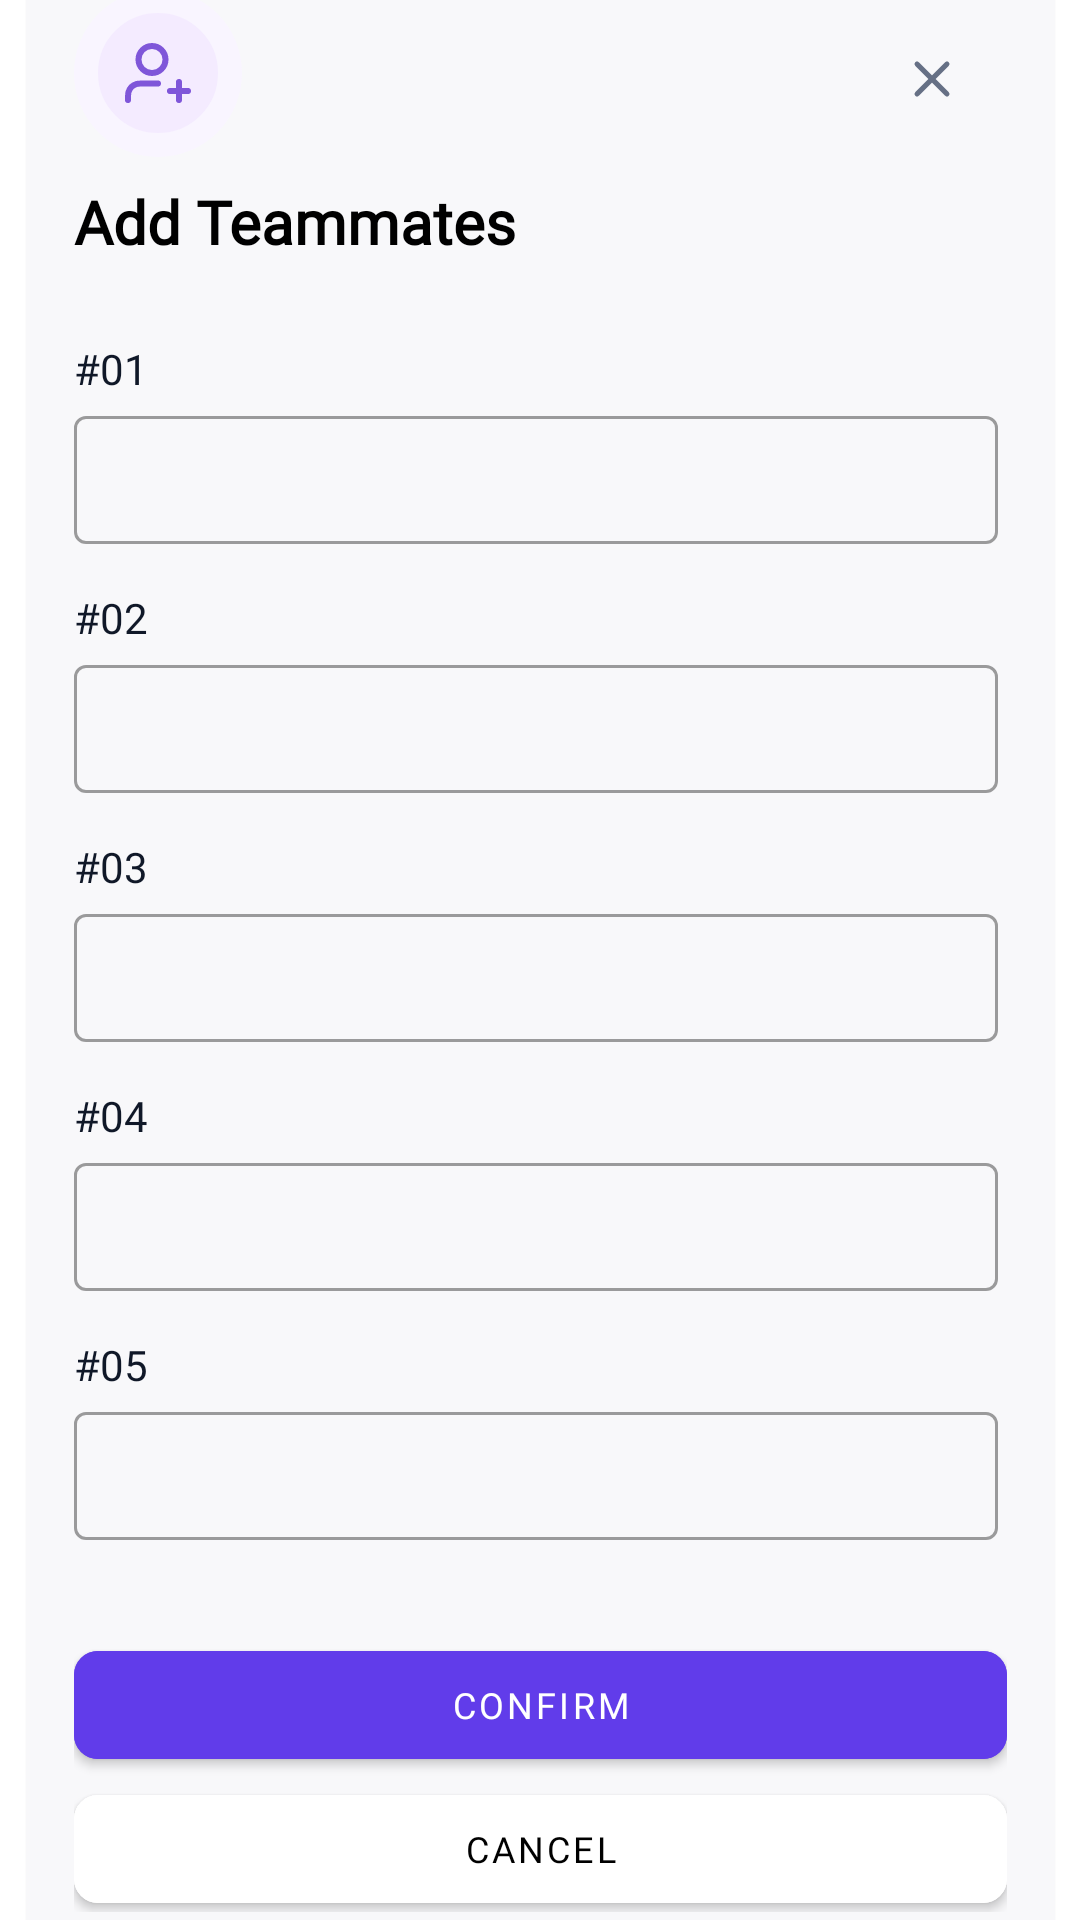

Produce the Android XML layout that renders to this screen, including the resource entries it uses.
<!-- AndroidManifest.xml: application theme Theme.Dodged_Project -->
<!-- res/layout/activity_add_teammates.xml -->
<?xml version="1.0" encoding="utf-8"?>
<androidx.constraintlayout.widget.ConstraintLayout xmlns:android="http://schemas.android.com/apk/res/android"
    xmlns:app="http://schemas.android.com/apk/res-auto"
    xmlns:tools="http://schemas.android.com/tools"
    android:layout_width="match_parent"
    android:layout_height="match_parent"
    tools:context=".AddTeammatesActivity">

<com.google.android.material.card.MaterialCardView
    android:layout_width="343dp"
    android:layout_height="680dp"
    android:checkable="true"
    android:clickable="true"
    android:focusable="true"
    app:cardBackgroundColor="#F8F8FA"
    app:cardCornerRadius="12dp"
    app:layout_constraintBottom_toBottomOf="parent"
    app:layout_constraintEnd_toEndOf="parent"
    app:layout_constraintStart_toStartOf="parent"
    app:layout_constraintTop_toTopOf="parent">

    <LinearLayout
        android:layout_width="wrap_content"
        android:layout_height="657dp"
        android:layout_margin="8dp"
        android:orientation="vertical">

        <LinearLayout
            android:layout_width="307dp"
            android:layout_height="wrap_content"
            android:layout_margin="8dp"
            android:orientation="vertical">

            <LinearLayout
                android:layout_width="307dp"
                android:layout_height="wrap_content"
                android:orientation="horizontal">

                <ImageView
                    android:id="@+id/add_teammates_image"
                    android:layout_width="wrap_content"
                    android:layout_height="wrap_content"
                    android:layout_marginBottom="8dp"
                    app:srcCompat="@drawable/add_teammates_icon" />

                <ImageView
                    android:id="@+id/imageView"
                    android:layout_width="wrap_content"
                    android:layout_height="wrap_content"
                    android:layout_marginLeft="210dp"
                    android:layout_marginTop="10dp"
                    app:srcCompat="@drawable/x_button_close" />
            </LinearLayout>





            <TextView
                android:id="@+id/choose_teammates_text"
                android:layout_width="wrap_content"
                android:layout_height="wrap_content"
                android:layout_marginBottom="10dp"
                android:fontFamily="@font/lora"
                android:text="@string/add_teammates_text"
                android:textColor="@color/black"
                android:textFontWeight="700"
                android:textSize="20sp"
                android:textStyle="bold" />

        </LinearLayout>

        <LinearLayout
            android:layout_width="308dp"
            android:layout_height="wrap_content"
            android:layout_margin="8dp"
            android:orientation="vertical">

            <TextView
                android:layout_width="wrap_content"
                android:layout_height="20dp"
                android:fontFamily="@font/poppins"
                android:text="@string/teammate_1"
                android:textColor="@color/poppins_color" />

            <com.google.android.material.textfield.TextInputLayout
                style="@style/Widget.MaterialComponents.TextInputLayout.OutlinedBox"
                android:layout_width="match_parent"
                android:layout_height="48dp"
                android:layout_marginBottom="15dp">

                <com.google.android.material.textfield.TextInputEditText
                    android:layout_width="308dp"
                    android:layout_height="match_parent" />

            </com.google.android.material.textfield.TextInputLayout>

            <TextView
                android:layout_width="wrap_content"
                android:layout_height="20dp"
                android:fontFamily="@font/poppins"
                android:text="@string/teammate_2"
                android:textColor="@color/poppins_color" />

            <com.google.android.material.textfield.TextInputLayout
                style="@style/Widget.MaterialComponents.TextInputLayout.OutlinedBox"
                android:layout_width="match_parent"
                android:layout_height="48dp"
                android:layout_marginBottom="15dp"

                >

                <com.google.android.material.textfield.TextInputEditText
                    android:layout_width="308dp"
                    android:layout_height="wrap_content" />

            </com.google.android.material.textfield.TextInputLayout>

            <TextView
                android:layout_width="wrap_content"
                android:layout_height="20dp"
                android:fontFamily="@font/poppins"
                android:text="@string/teammate_3"
                android:textColor="@color/poppins_color" />

            <com.google.android.material.textfield.TextInputLayout
                style="@style/Widget.MaterialComponents.TextInputLayout.OutlinedBox"
                android:layout_width="match_parent"
                android:layout_height="48dp"
                android:layout_marginBottom="15dp"

                >

                <com.google.android.material.textfield.TextInputEditText
                    android:layout_width="308dp"
                    android:layout_height="wrap_content" />

            </com.google.android.material.textfield.TextInputLayout>

            <TextView
                android:layout_width="wrap_content"
                android:layout_height="20dp"
                android:fontFamily="@font/poppins"
                android:text="@string/teammate_4"
                android:textColor="@color/poppins_color" />

            <com.google.android.material.textfield.TextInputLayout
                style="@style/Widget.MaterialComponents.TextInputLayout.OutlinedBox"
                android:layout_width="match_parent"
                android:layout_height="48dp"
                android:layout_marginBottom="15dp"

                >

                <com.google.android.material.textfield.TextInputEditText
                    android:layout_width="308dp"
                    android:layout_height="wrap_content" />

            </com.google.android.material.textfield.TextInputLayout>

            <TextView
                android:layout_width="wrap_content"
                android:layout_height="20dp"
                android:fontFamily="@font/poppins"
                android:text="@string/teammate_5"
                android:textColor="@color/poppins_color" />

            <com.google.android.material.textfield.TextInputLayout
                style="@style/Widget.MaterialComponents.TextInputLayout.OutlinedBox"
                android:layout_width="match_parent"
                android:layout_height="48dp"
                android:layout_marginBottom="15dp"

                >

                <com.google.android.material.textfield.TextInputEditText
                    android:layout_width="308dp"
                    android:layout_height="wrap_content" />

            </com.google.android.material.textfield.TextInputLayout>

        </LinearLayout>

        <LinearLayout
            android:layout_width="wrap_content"
            android:layout_height="wrap_content"
            android:layout_margin="8dp"
            android:orientation="vertical">

            <com.google.android.material.button.MaterialButton
                android:id="@+id/confirm_button"
                android:layout_width="311dp"
                android:layout_height="48dp"
                android:layout_marginEnd="8dp"
                android:backgroundTint="@color/button_color"
                android:fontFamily="@font/poppins"
                android:text="@string/confirm_button_text"
                android:textColor="@color/white"
                android:textSize="12sp"
                app:cornerRadius="8dp" />

            <com.google.android.material.button.MaterialButton
                android:layout_width="311dp"
                android:layout_height="48dp"
                android:backgroundTint="@color/white"
                android:fontFamily="@font/poppins"
                android:text="@string/cancel_button_text"
                android:textColor="@color/black"
                android:textSize="12sp"
                app:cornerRadius="8dp" />

        </LinearLayout>

    </LinearLayout>

</com.google.android.material.card.MaterialCardView>


</androidx.constraintlayout.widget.ConstraintLayout>
<!-- resources referenced by this layout -->
<resources>
  <color name="black">#FF000000</color>
  <color name="button_color">#613CEA</color>
  <color name="poppins_color">#101828</color>
  <color name="white">#FFFFFFFF</color>
  <!-- drawable add_teammates_icon (drawable) -->
  <vector xmlns:android="http://schemas.android.com/apk/res/android"
      android:width="56dp"
      android:height="56dp"
      android:viewportWidth="56"
      android:viewportHeight="56">
    <path
        android:pathData="M28,4L28,4A24,24 0,0 1,52 28L52,28A24,24 0,0 1,28 52L28,52A24,24 0,0 1,4 28L4,28A24,24 0,0 1,28 4z"
        android:fillColor="#F4EBFF"/>
    <path
        android:pathData="M28,31.5h-4.5c-1.396,0 -2.093,0 -2.661,0.172a4,4 0,0 0,-2.667 2.667C18,34.907 18,35.604 18,37m17,0v-6m-3,3h6m-7.5,-10.5a4.5,4.5 0,1 1,-9 0,4.5 4.5,0 0,1 9,0Z"
        android:strokeLineJoin="round"
        android:strokeWidth="2"
        android:fillColor="#00000000"
        android:strokeColor="#7F56D9"
        android:strokeLineCap="round"/>
    <path
        android:pathData="M28,4L28,4A24,24 0,0 1,52 28L52,28A24,24 0,0 1,28 52L28,52A24,24 0,0 1,4 28L4,28A24,24 0,0 1,28 4z"
        android:strokeWidth="8"
        android:fillColor="#00000000"
        android:strokeColor="#F9F5FF"/>
  </vector>
  <!-- drawable x_button_close (drawable) -->
  <vector xmlns:android="http://schemas.android.com/apk/res/android"
      android:width="40dp"
      android:height="40dp"
      android:viewportWidth="40"
      android:viewportHeight="40">
    <path
        android:pathData="M25,15L15,25M15,15L25,25"
        android:strokeLineJoin="round"
        android:strokeWidth="1.66667"
        android:fillColor="#00000000"
        android:strokeColor="#667085"
        android:strokeLineCap="round"/>
  </vector>
  <string name="add_teammates_text"><b>Add Teammates</b></string>
  <string name="cancel_button_text">Cancel</string>
  <string name="confirm_button_text">Confirm</string>
  <string name="teammate_1">#01</string>
  <string name="teammate_2">#02</string>
  <string name="teammate_3">#03</string>
  <string name="teammate_4">#04</string>
  <string name="teammate_5">#05</string>
  <style name="Theme.Dodged_Project" parent="Theme.MaterialComponents.DayNight.DarkActionBar">
          
          <item name="colorPrimary">@color/purple_500</item>
          <item name="colorPrimaryVariant">@color/purple_700</item>
          <item name="colorOnPrimary">@color/white</item>
          
          <item name="colorSecondary">@color/teal_200</item>
          <item name="colorSecondaryVariant">@color/teal_700</item>
          <item name="colorOnSecondary">@color/black</item>
          
          <item name="android:statusBarColor" tools:targetApi="l">?attr/colorPrimaryVariant</item>
          
      </style>
  <color name="purple_500">#FF6200EE</color>
  <color name="purple_700">#FF3700B3</color>
  <color name="teal_200">#FF03DAC5</color>
  <color name="teal_700">#FF018786</color>
</resources>
